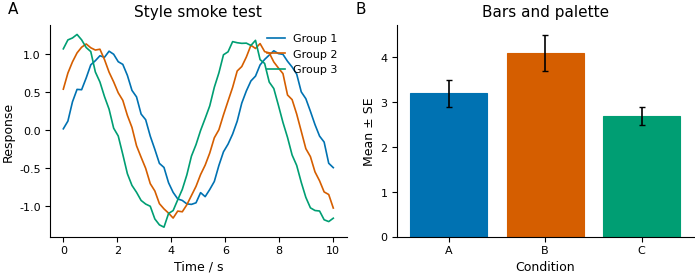

Reproduce this figure in Python.
"""出版级 Matplotlib 样式（slug: pub-figure-mpl）。

只依赖 matplotlib。提供一套可直接套用的 rcParams：

* 字体回退：SimHei / Microsoft YaHei / Noto Sans CJK SC … → DejaVu Sans；
  设置了 ``axes.unicode_minus=False``，中文标题里的负号不会变成方块。
* 300 DPI 导出、去掉上/右边框、TrueType 嵌入（PDF 投稿要求）。
* 色盲友好配色（Okabe–Ito 8 色），默认 ``axes.prop_cycle`` 直接生效。
* 字号层级：正文 9pt、轴标签 9pt、刻度 8pt、轴标题 11pt、图标题 13pt。

用法
----
>>> from pub_style import apply_style, save
>>> apply_style()
>>> fig, ax = plt.subplots(figsize=(3.5, 2.6))
>>> ax.plot(x, y, label="实验组")
>>> ax.set_xlabel("时间 / s")
>>> save(fig, "figures/fig1.png")   # 自动建目录，300 DPI
"""

from __future__ import annotations

import os
import tempfile
from pathlib import Path
from typing import Any, Iterable, Sequence

import matplotlib as mpl
from cycler import cycler

__all__ = [
    "PALETTE",
    "CJK_FONTS",
    "FALLBACK_FONT",
    "font_available",
    "resolve_fonts",
    "apply_style",
    "save",
    "despine",
    "panel_label",
    "current_style",
]

# Okabe–Ito 色盲友好配色，顺序按白底可读性排：蓝、朱红、绿、紫、天蓝、橙、黄、黑
PALETTE: tuple[str, ...] = (
    "#0072B2",
    "#D55E00",
    "#009E73",
    "#CC79A7",
    "#56B4E9",
    "#E69F00",
    "#F0E442",
    "#000000",
)

# 中文字体候选，按“常见程度 + 字形质量”排序；Windows 上前两个通常可用
CJK_FONTS: tuple[str, ...] = (
    "SimHei",
    "Microsoft YaHei",
    "Noto Sans CJK SC",
    "Source Han Sans SC",
    "PingFang SC",
    "WenQuanYi Zen Hei",
)

FALLBACK_FONT = "DejaVu Sans"

_FONT_CACHE: dict[str, bool] = {}


def font_available(name: str) -> bool:
    """判断某个字体族是否已安装（结果缓存）。"""
    if name in _FONT_CACHE:
        return _FONT_CACHE[name]
    from matplotlib import font_manager

    try:
        font_manager.findfont(
            font_manager.FontProperties(family=name), fallback_to_default=False
        )
        ok = True
    except (ValueError, RuntimeError):
        ok = False
    _FONT_CACHE[name] = ok
    return ok


def resolve_fonts(extra: Iterable[str] = ()) -> list[str]:
    """返回当前机器实际可用的字体列表，末尾一定带 DejaVu Sans 兜底。

    ``extra`` 里的字体会排在最前面（例如期刊指定 Arial 时传 ``["Arial"]``）。
    """
    ordered: list[str] = []
    seen: set[str] = set()
    for name in (*extra, *CJK_FONTS, FALLBACK_FONT):
        if name in seen:
            continue
        seen.add(name)
        if name == FALLBACK_FONT or font_available(name):
            ordered.append(name)
    if FALLBACK_FONT not in ordered:  # 理论上不会发生
        ordered.append(FALLBACK_FONT)
    return ordered


def _style_settings(
    base_size: float,
    dpi: int,
    fonts: Sequence[str],
    palette: Sequence[str],
    grid: bool,
) -> dict[str, Any]:
    """构造 rcParams 覆盖字典（集中在一处，方便按期刊微调）。"""
    return {
        # ---- 字体 ---------------------------------------------------------
        "font.family": "sans-serif",
        "font.sans-serif": list(fonts),
        "font.size": base_size,
        "axes.titlesize": base_size + 2,
        "axes.labelsize": base_size,
        "xtick.labelsize": base_size - 1,
        "ytick.labelsize": base_size - 1,
        "legend.fontsize": base_size - 1,
        "legend.title_fontsize": base_size - 1,
        "figure.titlesize": base_size + 4,
        "axes.unicode_minus": False,
        "mathtext.fontset": "dejavusans",
        # ---- 尺寸与导出 ---------------------------------------------------
        "figure.dpi": 120,
        "figure.facecolor": "white",
        "savefig.dpi": dpi,
        "savefig.bbox": "tight",
        "savefig.pad_inches": 0.02,
        "savefig.facecolor": "white",
        "savefig.transparent": False,
        "pdf.fonttype": 42,  # TrueType，避免投稿系统缺字体
        "ps.fonttype": 42,
        # ---- 坐标轴与边框 -------------------------------------------------
        "axes.linewidth": 0.8,
        "axes.labelpad": 3.0,
        "axes.spines.top": False,
        "axes.spines.right": False,
        "axes.grid": grid,
        "axes.axisbelow": True,
        "axes.prop_cycle": cycler(color=list(palette)),
        "axes.titleweight": "normal",
        "axes.titlepad": 6.0,
        # ---- 刻度 ---------------------------------------------------------
        "xtick.direction": "out",
        "ytick.direction": "out",
        "xtick.major.size": 3.5,
        "ytick.major.size": 3.5,
        "xtick.major.width": 0.8,
        "ytick.major.width": 0.8,
        "xtick.major.pad": 3.0,
        "ytick.major.pad": 3.0,
        # ---- 线、图例、网格 -----------------------------------------------
        "lines.linewidth": 1.2,
        "lines.markersize": 5.0,
        "patch.linewidth": 0.8,
        "legend.frameon": False,
        "legend.handlelength": 1.6,
        "legend.borderaxespad": 0.4,
        "errorbar.capsize": 2.5,
        "grid.linewidth": 0.6,
        "grid.alpha": 0.35,
        "grid.linestyle": "-",
        "image.cmap": "viridis",
    }


def apply_style(
    *,
    base_size: float = 9.0,
    dpi: int = 300,
    font_family: Sequence[str] | None = None,
    palette: Sequence[str] = PALETTE,
    grid: bool = False,
) -> dict[str, Any]:
    """套用出版级样式，返回本次写入的 rcParams 字典。

    Parameters
    ----------
    base_size : float
        正文字号（pt）。双栏期刊常用 7–9，单栏 9–10。
    dpi : int
        导出分辨率；PNG/TIFF 生效，PDF/SVG 为矢量不受影响。
    font_family : Sequence[str] | None
        优先使用的字体列表；None 时自动在 CJK_FONTS 里挑可用的。
    palette : Sequence[str]
        颜色循环，默认 Okabe–Ito。
    grid : bool
        是否默认打开网格（科研配图一般关闭）。
    """
    if base_size <= 0:
        raise ValueError("base_size 必须为正")
    if dpi <= 0:
        raise ValueError("dpi 必须为正")
    fonts = resolve_fonts(font_family or ())
    settings = _style_settings(base_size, int(dpi), fonts, palette, grid)
    mpl.rcParams.update(settings)
    return settings


def current_style() -> dict[str, Any]:
    """当前生效的关键参数快照，方便在脚本里打印核对。"""
    keys = (
        "font.sans-serif",
        "font.size",
        "savefig.dpi",
        "axes.spines.top",
        "axes.spines.right",
        "axes.unicode_minus",
    )
    return {k: mpl.rcParams[k] for k in keys}


def save(
    fig: "mpl.figure.Figure",
    path: str | os.PathLike[str],
    *,
    dpi: int | None = None,
    transparent: bool = False,
    close: bool = False,
) -> Path:
    """保存图片：自动补扩展名、建父目录，默认使用 rcParams 里的 300 DPI。"""
    target = Path(path).expanduser()
    if not target.suffix:
        target = target.with_suffix(".png")
    if target.suffix.lower() not in {".png", ".pdf", ".svg", ".jpg", ".jpeg", ".tif", ".tiff", ".eps"}:
        raise ValueError(f"不支持的图片格式：{target.suffix}")
    target = target.resolve()
    target.parent.mkdir(parents=True, exist_ok=True)
    fig.savefig(
        target,
        dpi=dpi if dpi is not None else float(mpl.rcParams["savefig.dpi"]),
        transparent=transparent,
        bbox_inches=mpl.rcParams["savefig.bbox"],
        pad_inches=float(mpl.rcParams["savefig.pad_inches"]),
    )
    if close:
        import matplotlib.pyplot as plt

        plt.close(fig)
    return target


def despine(ax: "mpl.axes.Axes", *, keep: Sequence[str] = ("left", "bottom"), grid_axis: str | None = None) -> None:
    """手动去掉多余边框（rcParams 已默认去掉上/右，这里用于已有 axes）。"""
    valid = {"left", "right", "top", "bottom"}
    unknown = set(keep) - valid
    if unknown:
        raise ValueError(f"未知的边框：{sorted(unknown)}")
    for side in valid:
        ax.spines[side].set_visible(side in keep)
    if grid_axis:
        ax.grid(True, axis=grid_axis, alpha=0.35, linewidth=0.6)


def panel_label(
    ax: "mpl.axes.Axes",
    label: str,
    *,
    x: float = -0.14,
    y: float = 1.04,
    fontsize: float | None = None,
    weight: str = "bold",
) -> None:
    """在子图左上角加 A/B/C 分图标签（期刊拼图常用）。"""
    ax.text(
        x,
        y,
        label,
        transform=ax.transAxes,
        fontsize=fontsize if fontsize is not None else float(mpl.rcParams["axes.titlesize"]),
        fontweight=weight,
        ha="left",
        va="bottom",
    )


def _demo() -> None:
    """自检：套用样式 → 双面板图 → 导出 PNG 到临时目录。"""
    import matplotlib

    matplotlib.use("Agg", force=True)
    import matplotlib.pyplot as plt
    import numpy as np

    style = apply_style(base_size=9, dpi=300)
    fonts = list(style["font.sans-serif"])
    has_cjk = bool(fonts) and fonts[0] != FALLBACK_FONT
    print(f"[字体] 使用 {fonts[0]}（CJK 可用：{'是' if has_cjk else '否，已回退 DejaVu Sans'}）")
    print(f"[样式] 300 DPI | 去上/右边框 | {len(PALETTE)} 色色盲友好循环 | 基准 9pt")

    rng = np.random.default_rng(42)
    x = np.linspace(0.0, 10.0, 60)
    fig, axes = plt.subplots(1, 2, figsize=(7.0, 2.8), constrained_layout=True)
    for i in range(3):
        y = np.sin(x + i * 0.6) * (1 + 0.1 * i) + rng.normal(0, 0.05, x.size)
        axes[0].plot(x, y, label=f"Group {i + 1}")
    axes[0].set_xlabel("时间 / s" if has_cjk else "Time / s")
    axes[0].set_ylabel("响应幅值" if has_cjk else "Response")
    axes[0].set_title("中文标题渲染正常" if has_cjk else "Style smoke test")
    axes[0].legend(loc="upper right")

    bars = axes[1].bar(["A", "B", "C"], [3.2, 4.1, 2.7], yerr=[0.3, 0.4, 0.2], capsize=2.5)
    for patch, color in zip(bars, PALETTE):
        patch.set_color(color)
    axes[1].set_xlabel("条件" if has_cjk else "Condition")
    axes[1].set_ylabel("均值 ± SE" if has_cjk else "Mean ± SE")
    axes[1].set_title("误差棒与配色" if has_cjk else "Bars and palette")
    panel_label(axes[0], "A", weight="normal")  # SimHei 无粗体字形，显式用 normal 避免 findfont 警告
    panel_label(axes[1], "B", weight="normal")

    out = save(fig, Path(tempfile.gettempdir()) / "pub_style_demo" / "figure.png")
    size_kb = out.stat().st_size / 1024
    print(f"[导出] {out}（{size_kb:.0f} KB，{int(mpl.rcParams['savefig.dpi'])} DPI）")
    plt.close(fig)


if __name__ == "__main__":
    _demo()
